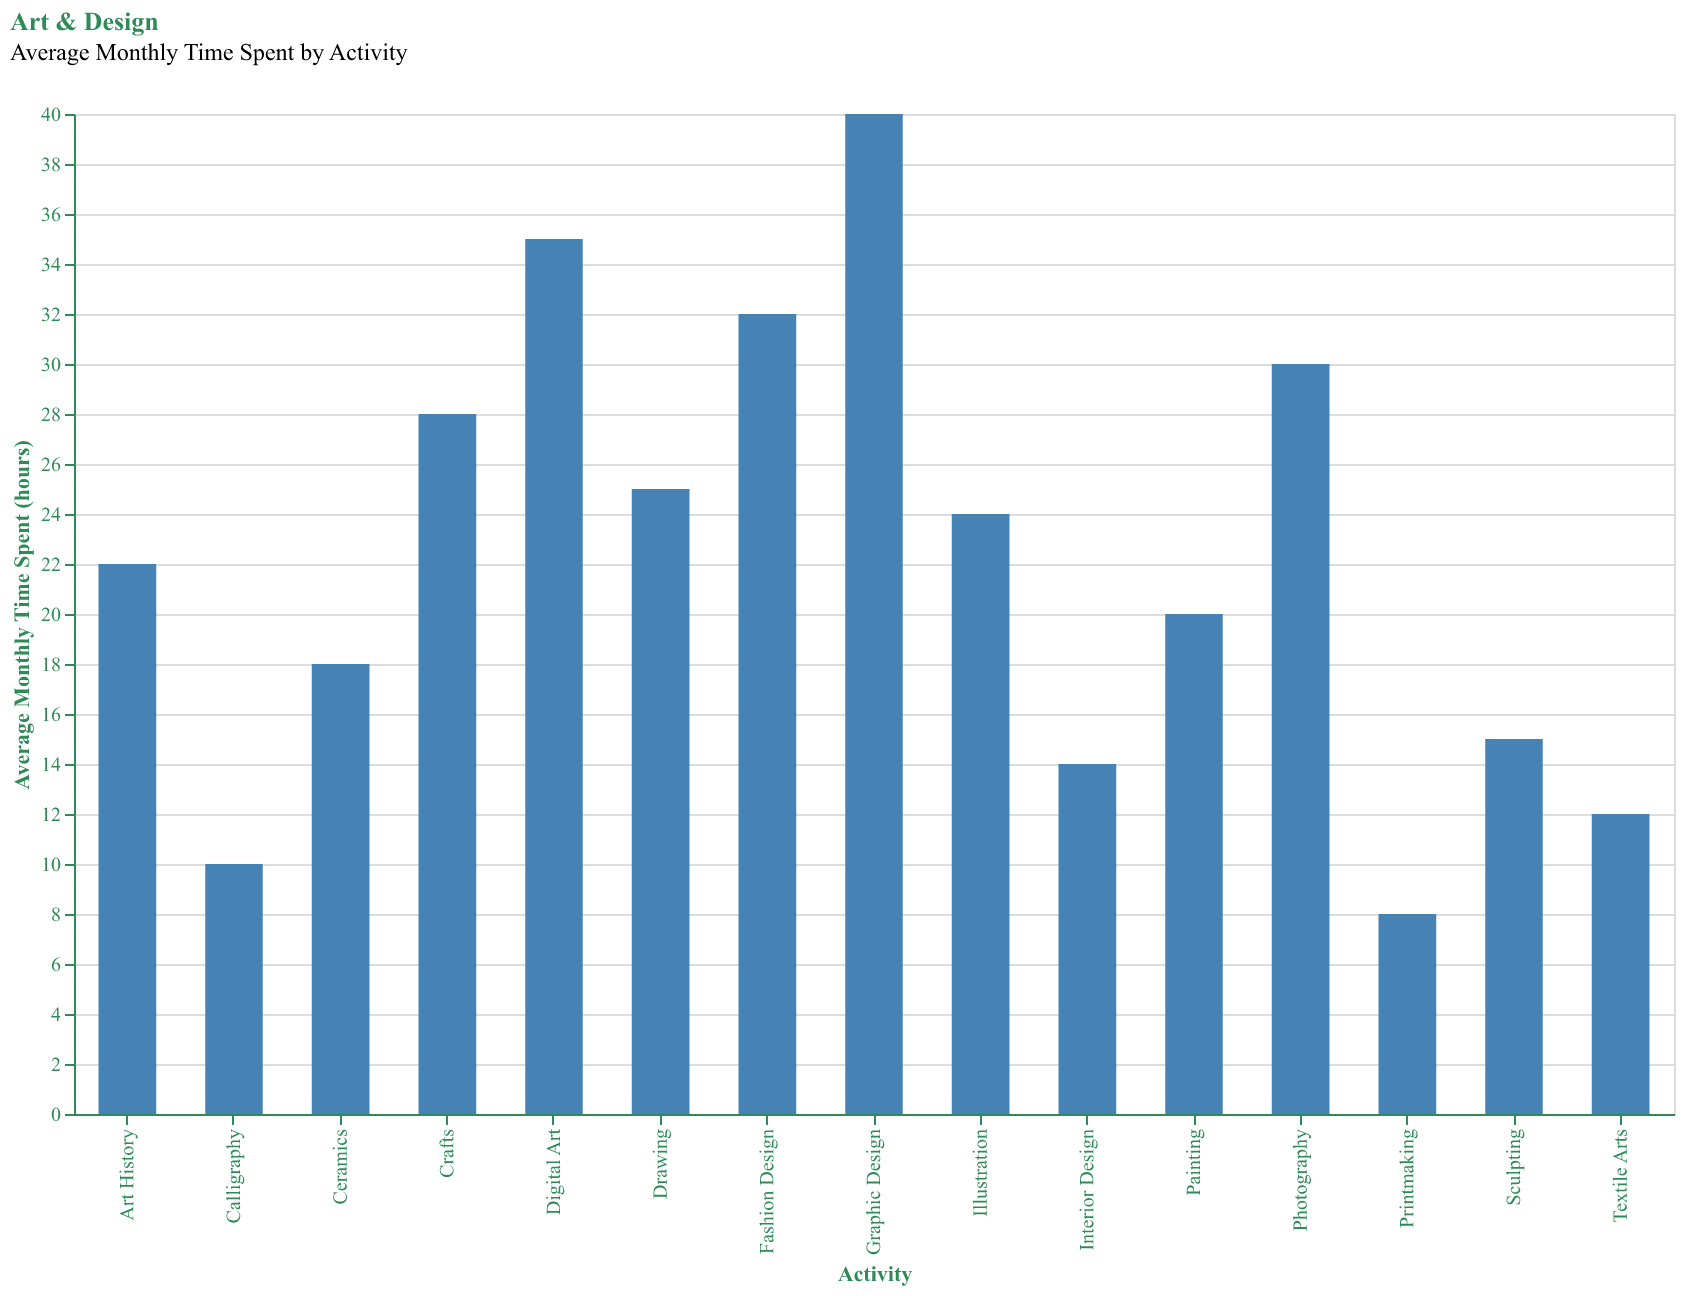

Data behind this chart, as committed beside it:
Activity, Average Monthly Time Spent (hours)
Drawing, 25
Painting, 20
Sculpting, 15
Digital Art, 35
Photography, 30
Graphic Design, 40
Calligraphy, 10
Textile Arts, 12
Ceramics, 18
Printmaking, 8
Art History, 22
Crafts, 28
Illustration, 24
Interior Design, 14
Fashion Design, 32
